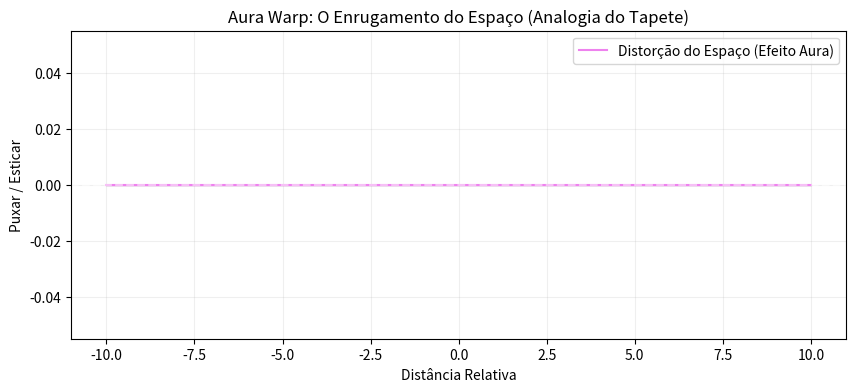

Python code for this plot:
import numpy as np
import matplotlib.pyplot as plt

def visualizar_dobra_aura():
    """Visualização matemática simples da contração e expansão do espaço."""
    print("--- [AURA VISUALIZER: O TAPETE ESPACIAL] ---")
    
    # Criando o 'Tecido do Espaço' (Eixo X)
    x = np.linspace(-10, 10, 400)
    
    # Posição da nossa 'Nave' (Onde estamos puxando o tapete)
    pos_nave = 0
    largura_bolha = 2
    
    # Métrica de Alcubierre Simplificada (A forma do 'enrugamento')
    # Espaço contrai na frente (+), expande atrás (-)
    distorcao = np.tanh(largura_bolha * (x + pos_nave)) - np.tanh(largura_bolha * (x - pos_nave))
    metric = np.gradient(distorcao)
    
    print("Gerando gráfico de distorção do espaço-tempo...")
    
    plt.figure(figsize=(10, 4))
    plt.plot(x, metric, color='violet', label='Distorção do Espaço (Efeito Aura)')
    plt.fill_between(x, metric, color='purple', alpha=0.3)
    plt.axhline(0, color='white', linestyle='--', alpha=0.5)
    plt.title("Aura Warp: O Enrugamento do Espaço (Analogia do Tapete)")
    plt.xlabel("Distância Relativa")
    plt.ylabel("Puxar / Esticar")
    plt.grid(True, alpha=0.2)
    plt.legend()
    
    # Nota conceitual
    print("\n[LEITURA]:")
    print("- Onde a linha SOBE: O espaço está sendo PUXADO (contraído).")
    print("- Onde a linha DESCE: O espaço está sendo EMPURRADO (expandido).")
    print("- No MEIO (zero): Você está seguro dentro da bolha, sem sentir aceleração.")
    
    print("-" * 50)
    print("SOMA TOTAL: A distância efetiva diminui sem você se mexer.")
    plt.show()

if __name__ == "__main__":
    visualizar_dobra_aura()
